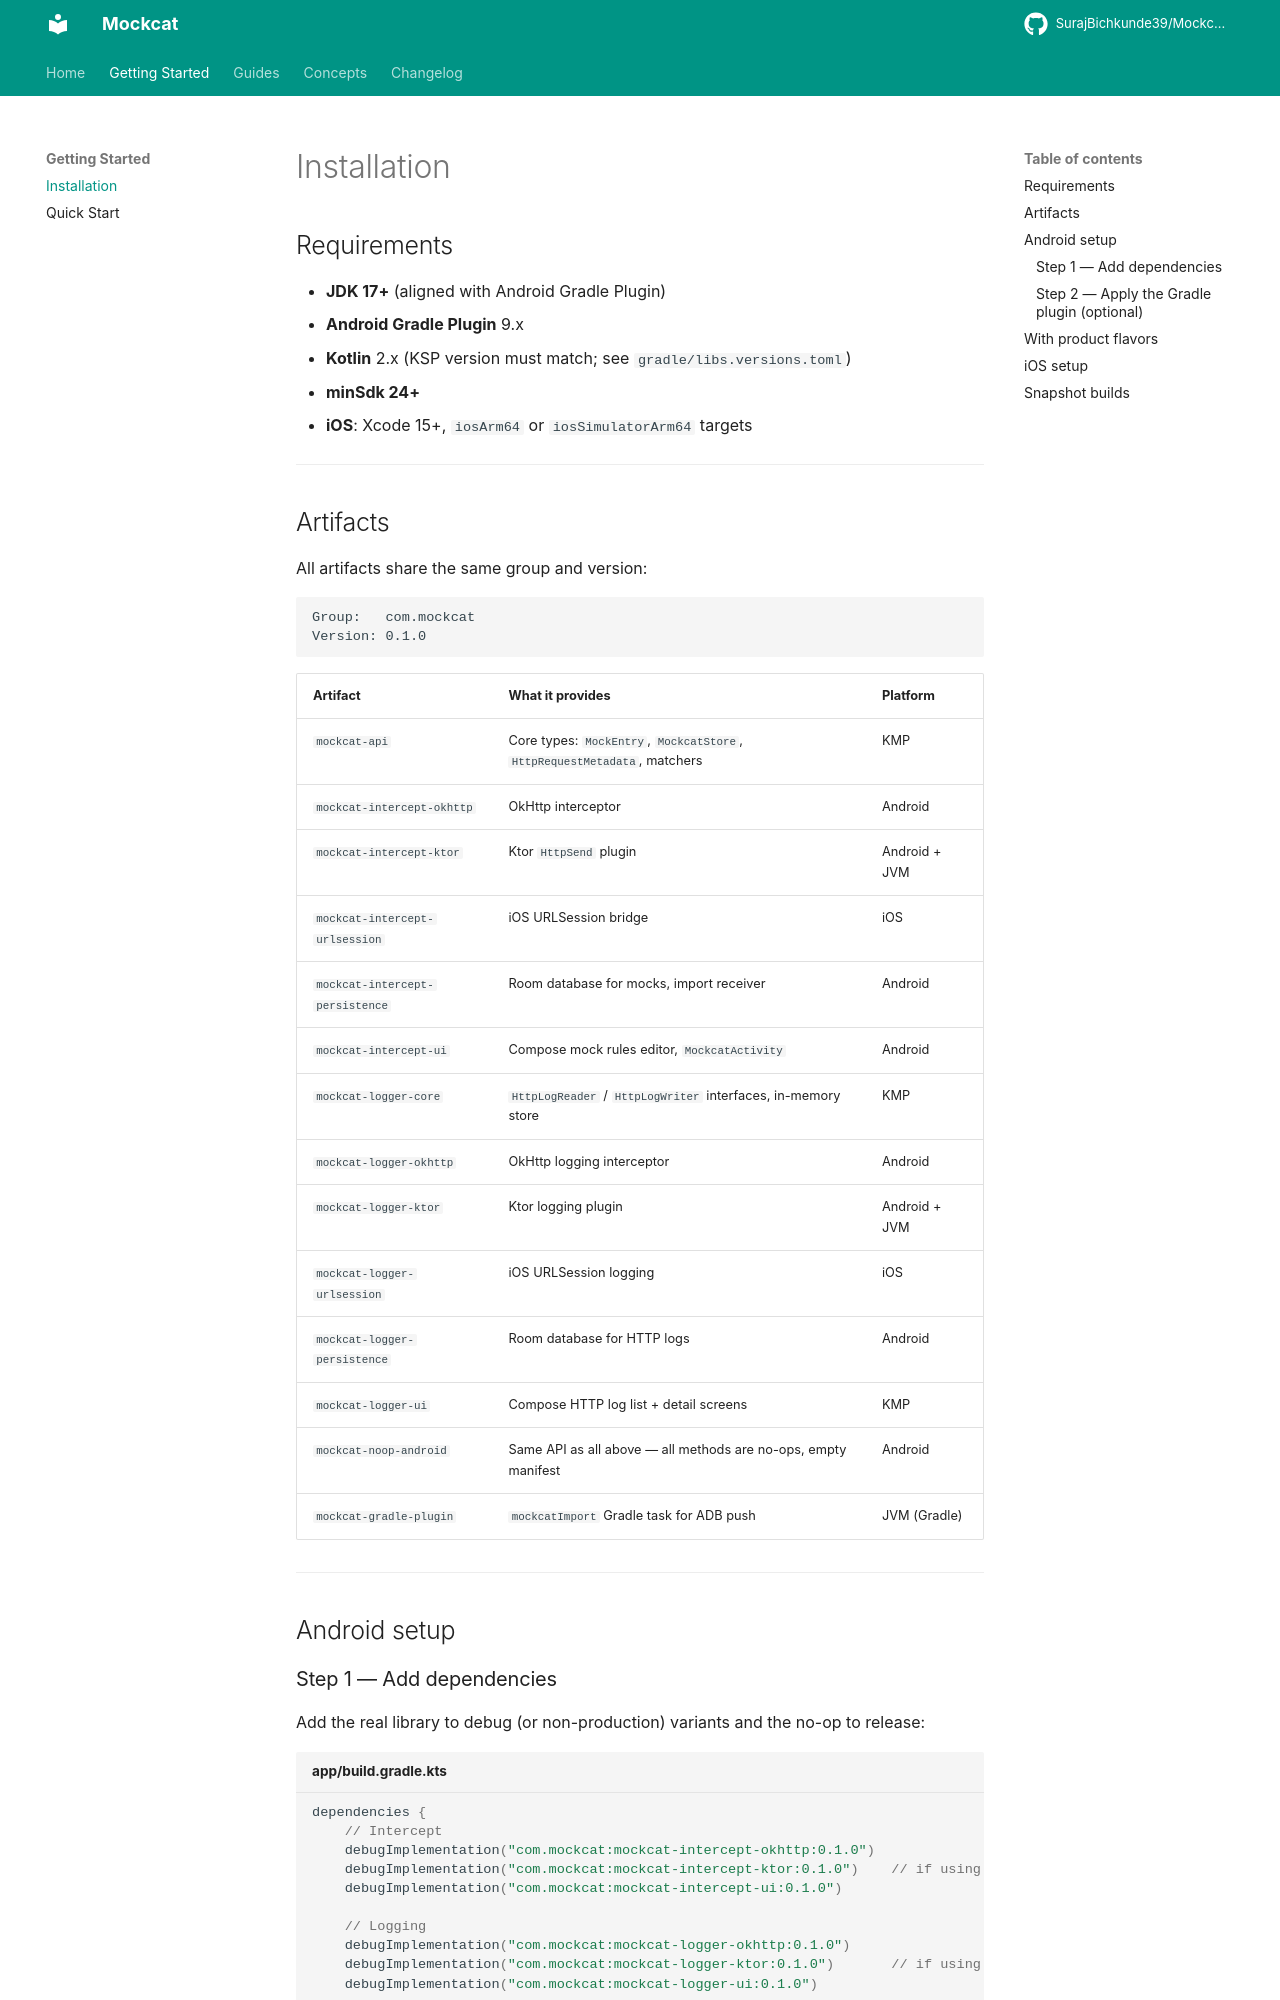

repository: SurajBichkunde39/Mockcat-KMP · page: getting-started/installation/index.html · generator: mkdocs

# Installation

## Requirements

- **JDK 17+** (aligned with Android Gradle Plugin)
- **Android Gradle Plugin** 9.x
- **Kotlin** 2.x (KSP version must match; see `gradle/libs.versions.toml`)
- **minSdk 24+**
- **iOS**: Xcode 15+, `iosArm64` or `iosSimulatorArm64` targets

---

## Artifacts

All artifacts share the same group and version:

```
Group:   com.mockcat
Version: 0.1.0
```

| Artifact | What it provides | Platform |
|----------|-----------------|----------|
| `mockcat-api` | Core types: `MockEntry`, `MockcatStore`, `HttpRequestMetadata`, matchers | KMP |
| `mockcat-intercept-okhttp` | OkHttp interceptor | Android |
| `mockcat-intercept-ktor` | Ktor `HttpSend` plugin | Android + JVM |
| `mockcat-intercept-urlsession` | iOS URLSession bridge | iOS |
| `mockcat-intercept-persistence` | Room database for mocks, import receiver | Android |
| `mockcat-intercept-ui` | Compose mock rules editor, `MockcatActivity` | Android |
| `mockcat-logger-core` | `HttpLogReader` / `HttpLogWriter` interfaces, in-memory store | KMP |
| `mockcat-logger-okhttp` | OkHttp logging interceptor | Android |
| `mockcat-logger-ktor` | Ktor logging plugin | Android + JVM |
| `mockcat-logger-urlsession` | iOS URLSession logging | iOS |
| `mockcat-logger-persistence` | Room database for HTTP logs | Android |
| `mockcat-logger-ui` | Compose HTTP log list + detail screens | KMP |
| `mockcat-noop-android` | Same API as all above — all methods are no-ops, empty manifest | Android |
| `mockcat-gradle-plugin` | `mockcatImport` Gradle task for ADB push | JVM (Gradle) |

---

## Android setup
